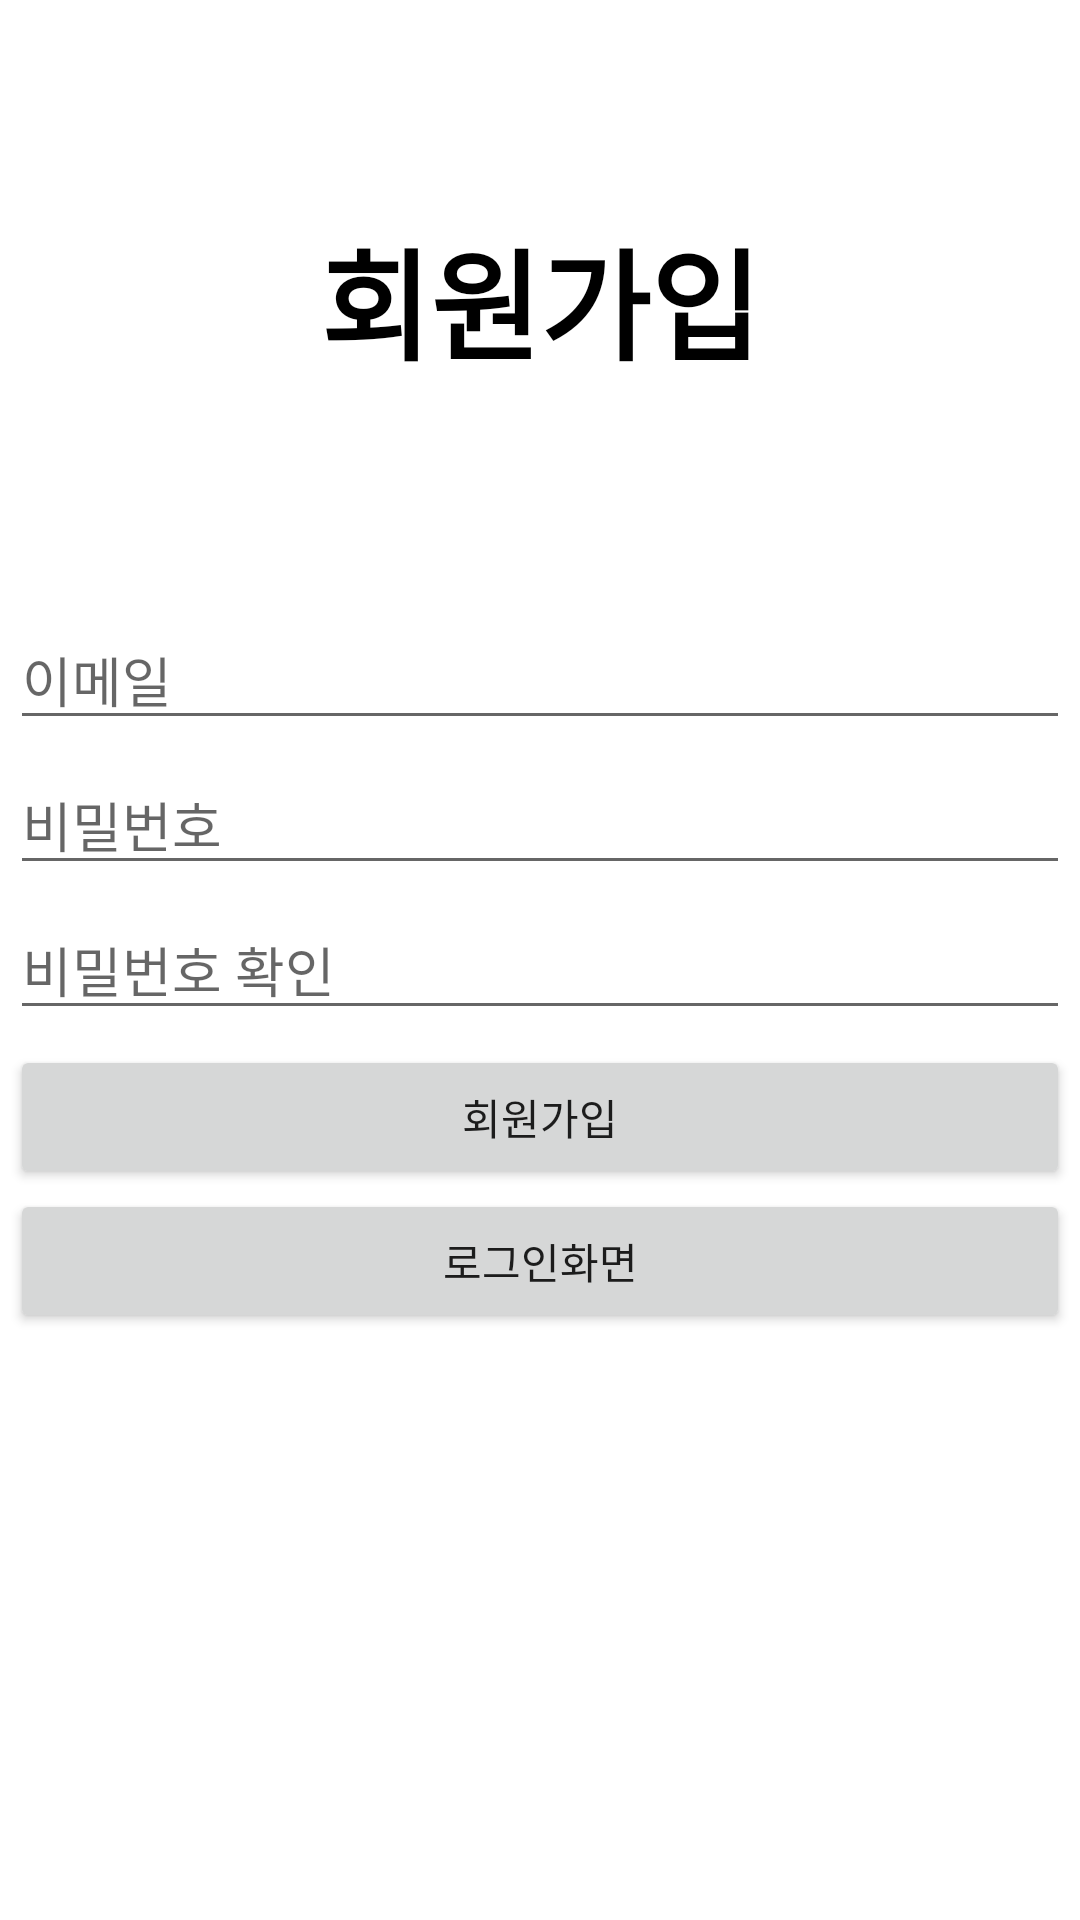

Here is an Android app screen rendered from its layout file. Give the layout XML and the strings, colors and styles it references.
<!-- AndroidManifest.xml: application theme Theme.BookSNS -->
<!-- res/layout/activity_sign_up.xml -->
<?xml version="1.0" encoding="utf-8"?>
<LinearLayout xmlns:android="http://schemas.android.com/apk/res/android"
    android:orientation="vertical"
    android:layout_width="match_parent"
    android:layout_height="match_parent">

    <TextView
        android:layout_width="match_parent"
        android:layout_height="200dp"
        android:text="회원가입"
        android:textSize="40sp"
        android:textStyle="bold"
        android:textColor="#000000"
        android:gravity="center"
        />

    <LinearLayout
        android:layout_width="match_parent"
        android:layout_height="match_parent"
        android:orientation="vertical"
        android:padding="10px">

        <EditText
            android:id="@+id/edtSignUpEmail"
            android:layout_width="match_parent"
            android:layout_height="wrap_content"
            android:layout_marginBottom="5dp"
            android:ems="10"
            android:hint="이메일"
            android:inputType="textEmailAddress" />

        <EditText
            android:id="@+id/edtSignUpPw"
            android:layout_width="match_parent"
            android:layout_height="wrap_content"
            android:layout_marginBottom="5dp"
            android:ems="10"
            android:hint="비밀번호"
            android:inputType="textPassword" />

        <EditText
            android:id="@+id/edtPwChk"
            android:layout_width="match_parent"
            android:layout_height="wrap_content"
            android:layout_marginBottom="5dp"
            android:ems="10"
            android:hint="비밀번호 확인"
            android:inputType="textPassword" />

        <Button
            android:id="@+id/btnSignUp"
            android:layout_width="match_parent"
            android:layout_height="wrap_content"
            android:text="회원가입" />

        <Button
            android:id="@+id/btnLoginPage"
            android:layout_width="match_parent"
            android:layout_height="wrap_content"
            android:text="로그인화면" />
    </LinearLayout>

</LinearLayout>
<!-- resources referenced by this layout -->
<resources>
  <style name="Theme.BookSNS" parent="Theme.MaterialComponents.DayNight.DarkActionBar">
          
          <item name="colorPrimary">@color/purple_500</item>
          <item name="colorPrimaryVariant">@color/purple_700</item>
          <item name="colorOnPrimary">@color/white</item>
          
          <item name="colorSecondary">@color/teal_200</item>
          <item name="colorSecondaryVariant">@color/teal_700</item>
          <item name="colorOnSecondary">@color/black</item>
          
          <item name="android:statusBarColor" tools:targetApi="l">?attr/colorPrimaryVariant</item>
          
      </style>
  <!-- not gathered from this repository: default colours our renderer supplied (Android Studio template values) -->
  <color name="purple_500">#FF6200EE</color>
  <color name="purple_700">#FF3700B3</color>
  <color name="teal_200">#FF03DAC5</color>
  <color name="teal_700">#FF018786</color>
  <color name="black">#FF000000</color>
  <color name="white">#FFFFFFFF</color>
</resources>
